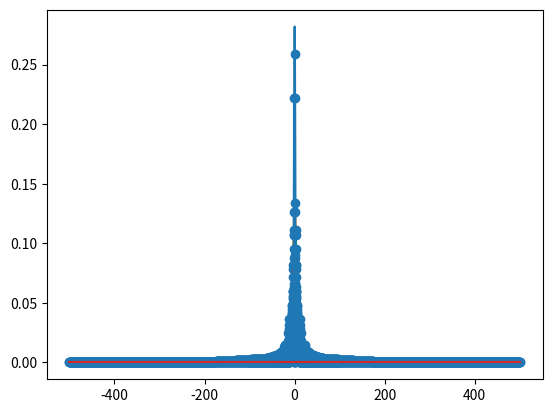

Python code for this plot:
import numpy as np
import matplotlib.pyplot as plt

from typing import Callable

Signal = Callable[[int], float]

def delta(n: int) -> float:
    if n == 0:
        return 1.
    else:
        return 0.

def u(n: int) -> float:
    if n >= 0:
        return 1.
    else:
        return 0.

def dt_convolve(
        x1: Signal, 
        x2: Signal, 
        n1: int, n2: int) -> Signal:
    """
    [n1, n2) is the support interval of x1
    """
    x1, x2 = np.vectorize(x1), np.vectorize(x2)
    def x(n: int) -> float:
        sum_times = np.array(range(n1, n2))
        return sum(x1(sum_times) * x2(n - sum_times))
    return x

def prob1_part1():
    time = np.array(range(-7, 8))
    plt.stem(time, np.vectorize(delta)(time))
    plt.show()

def prob1_part2():
    time = np.array(range(-7, 12))
    # time = np.linspace(-7, 12)
    plt.stem(time, np.vectorize(u)(time))
    plt.show()

def prob1_part3():
    def p(n):
        if -3 <= n < 5:
            return 1
        else:
            return 0
    time = np.array(range(-5, 9))
    plt.stem(time, np.vectorize(p)(time))
    plt.show()



def prob2_part1():
    def pulse_spec(n):
        if -3 <= n < 4:
            return 1
        else:
            return 0

    pulse = np.vectorize(pulse_spec)
    
    convolve = dt_convolve(pulse, pulse, -3, 4)
    convolve = np.vectorize(convolve)

    time = np.array(range(-9, 10))
    plt.stem(time, convolve(time))
    plt.show()

def prob2_part2():
    def pulse1(n):
        if -3 <= n < 4:
            return 1.
        else:
            return 0.
    def pulse2(n):
        if -5 <= n < 6:
            return 1.
        else:
            return 0.

    convolution = dt_convolve(pulse1, pulse2, -3, 4)
    time = np.array(range(-11, 12))
    plt.stem(time, convolution(time))
    plt.show()

def prob2_part3():
    def pulse1_spec(n):
        if -3 <= n < 4:
            return 1.
        else:
            return 0.
    
    def pulse2_spec(n):
        if 2 <= n < 5:
            return 2.
        else:
            return 0.
    
    pulse1 = np.vectorize(pulse1_spec)
    pulse2 = np.vectorize(pulse2_spec)
    convolution = dt_convolve(pulse1, pulse2, -3, 4)
    time = np.array(range(-3, 13))
    plt.stem(time, np.vectorize(convolution)(time))
    plt.show()

def prob3():
    def gen_signal():
        random_vals = np.random.randint(-1, 2, 23)
        def x(n: int) -> float:
            if abs(n) > 11:
                return 0.
            else:
                return float(random_vals[n + 11])
        return x

    x = gen_signal()
    convolution = dt_convolve(delta, x, 0, 1)

    equal = True
    for n in range(-23, 22):
        print("x(%3d) = %2d\t δ*x(%3d) = %2d"%(n, x(n), n, convolution(n)))
        if x(n) != convolution(n):
            equal = False
    if equal:
        print("x and δ*x are equal")
    else:
        print("x and δ*x are not equal")

def sup_add(s1, s2):
    k1, k2 = s1[0], s2[0]
    P = s1[1] - k1
    L = s2[1] - k2
    N = P + L - 1
    return (k1 + k2, k1 + k2 + N)


def prob4():
    def gen_y_n(x, x_sup, n):
        conv = np.convolve(x, x)
        conv_sup = sup_add(x_sup, x_sup)
        for i in range(2, n):
            conv = np.convolve(conv, x)
            conv_sup = sup_add(conv_sup, x_sup)

        def y(n: int) -> float:
            if conv_sup[0] <= n < conv_sup[1]:
                return conv[n - conv_sup[0]]
            else:
                return 0.
            
        return y, conv_sup
    
    def gen_sigma_n(y_n, y_sup):
        sigma_n = 0
        for n in range(y_sup[0], y_sup[1]):
            sigma_n += (n ** 2) * y_n(n)
        sigma_n = np.sqrt(sigma_n)
        return sigma_n
    
    def gen_gaussian(sigma_n):
        def gaussian(n):
            return (1 / np.sqrt(2 * np.pi * sigma_n**2) * np.exp(-n**2 / (2 * sigma_n **2)))
        return gaussian

    
    x1_array = np.array([1/3] * 3)
    x1_sup = (-1, 2)
    x2_array = np.array([1/6, 1/3] + ([0] * 7) + [1/3, 1/6])
    x2_sup = (-5, 6)
    for x_array, x_sup in [(x1_array, x1_sup), (x2_array, x2_sup)]:
        for n in [3, 13, 19, 29, 53, 100, 500]:
            y_n, y_sup = gen_y_n(x_array, x_sup, n)
            sigma_n = gen_sigma_n(y_n, y_sup)
            gaussian = gen_gaussian(sigma_n)
            times = np.linspace(-n, n + 1, 100)
            plt.plot(times, np.vectorize(gaussian)(times))

            times = np.array(range(-n, n + 1))
            plt.stem(times, np.vectorize(y_n)(times))
            plt.show()

    

if __name__ == "__main__":
    # prob1_part1()
    # prob1_part2()
    # prob1_part3()
    # prob2_part2()
    # prob2_part3()
    # prob3()
    prob4()